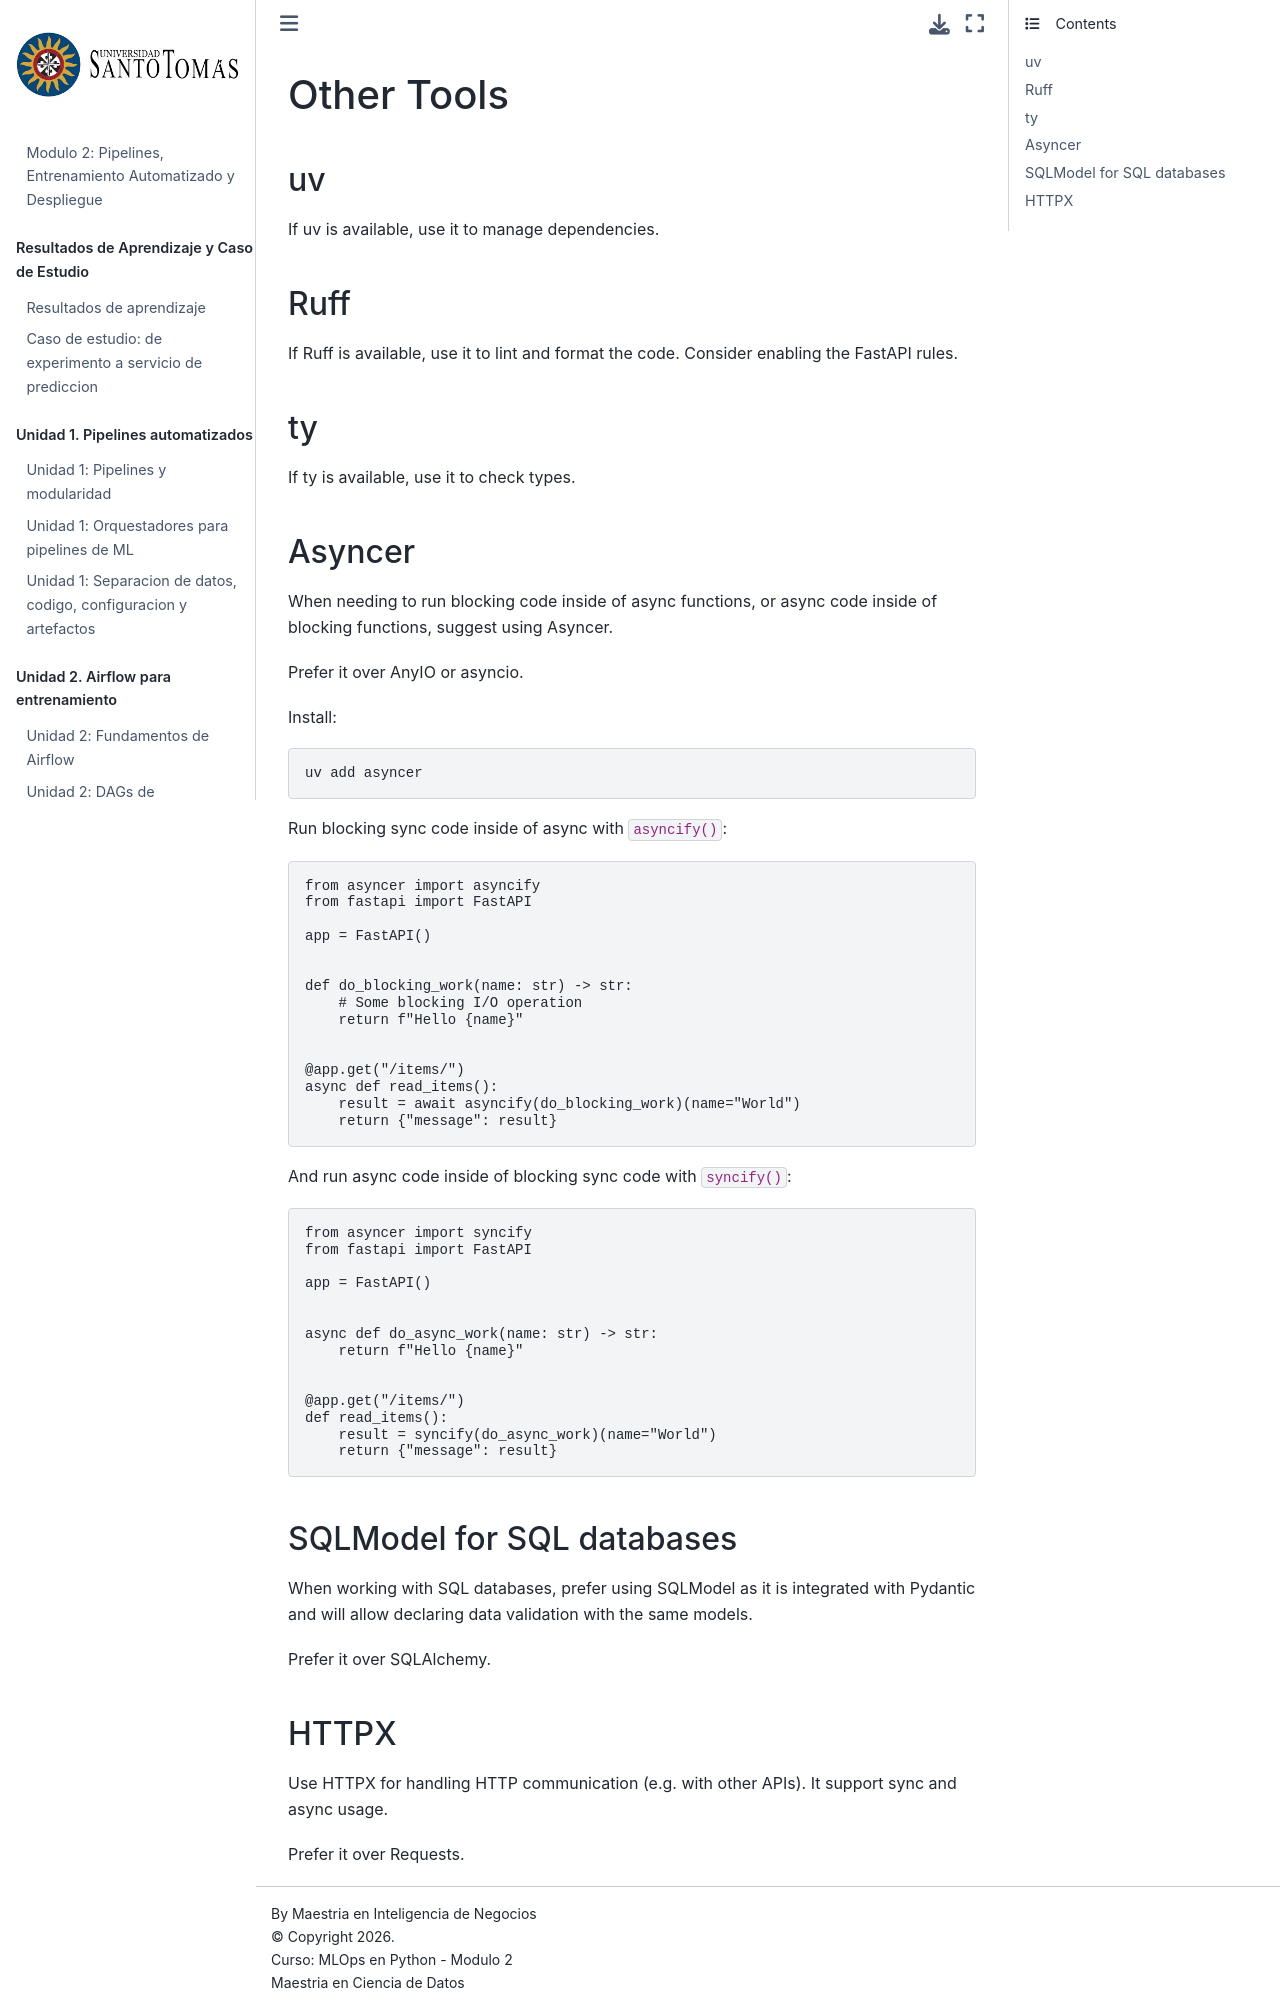

repository: wilmerpineda/modulo2_mlops_python · page: example/.venv/Lib/site-packages/fastapi/.agents/skills/fastapi/references/other-tools.html · generator: jekyll

# Other Tools

## uv

If uv is available, use it to manage dependencies.

## Ruff

If Ruff is available, use it to lint and format the code. Consider enabling the FastAPI rules.

## ty

If ty is available, use it to check types.

## Asyncer

When needing to run blocking code inside of async functions, or async code inside of blocking functions, suggest using Asyncer.

Prefer it over AnyIO or asyncio.

Install:

```bash
uv add asyncer
```

Run blocking sync code inside of async with `asyncify()`:

```python
from asyncer import asyncify
from fastapi import FastAPI

app = FastAPI()


def do_blocking_work(name: str) -> str:
    # Some blocking I/O operation
    return f"Hello {name}"


@app.get("/items/")
async def read_items():
    result = await asyncify(do_blocking_work)(name="World")
    return {"message": result}
```

And run async code inside of blocking sync code with `syncify()`:

```python
from asyncer import syncify
from fastapi import FastAPI

app = FastAPI()


async def do_async_work(name: str) -> str:
    return f"Hello {name}"


@app.get("/items/")
def read_items():
    result = syncify(do_async_work)(name="World")
    return {"message": result}
```

## SQLModel for SQL databases

When working with SQL databases, prefer using SQLModel as it is integrated with Pydantic and will allow declaring data validation with the same models.

Prefer it over SQLAlchemy.
